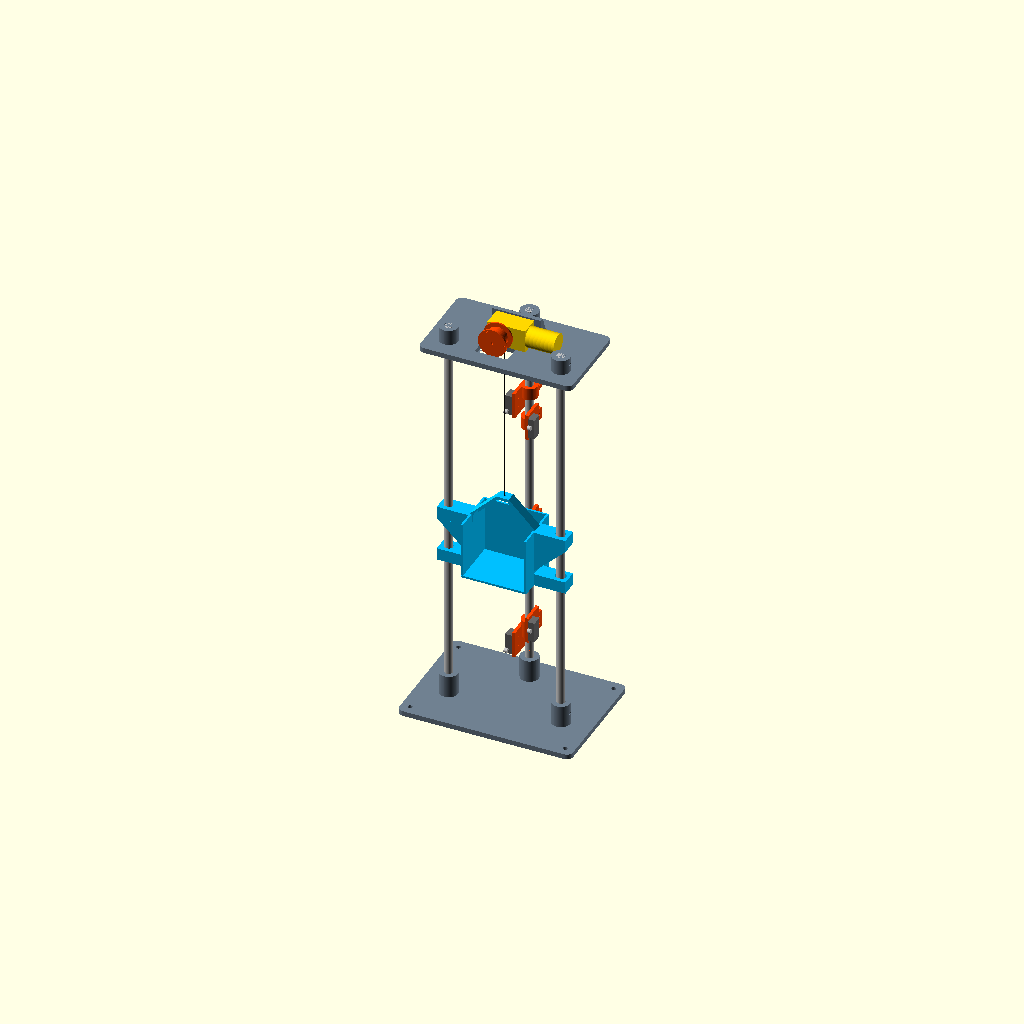
Cell 1: rendered with the file's own defaults.
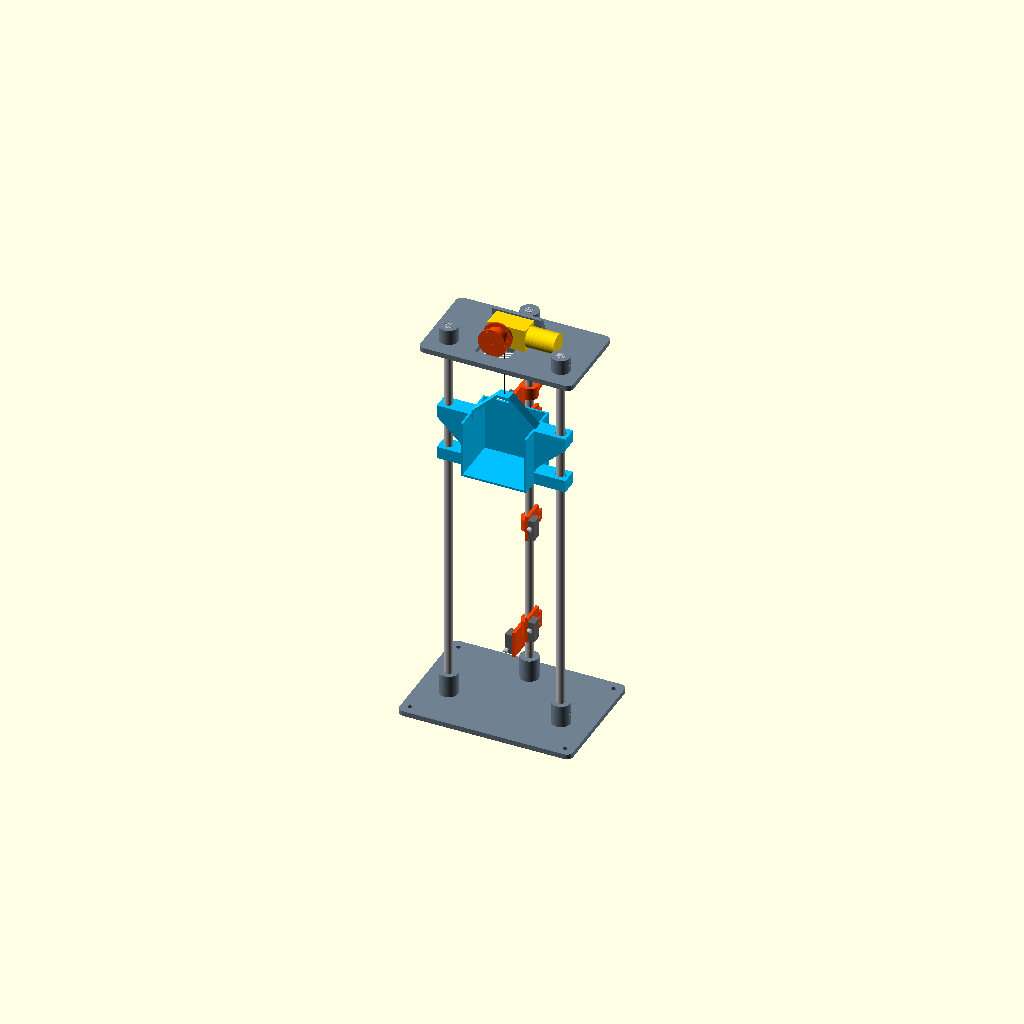
Cell 2: andar_mostrado = 2 (everything else at default).
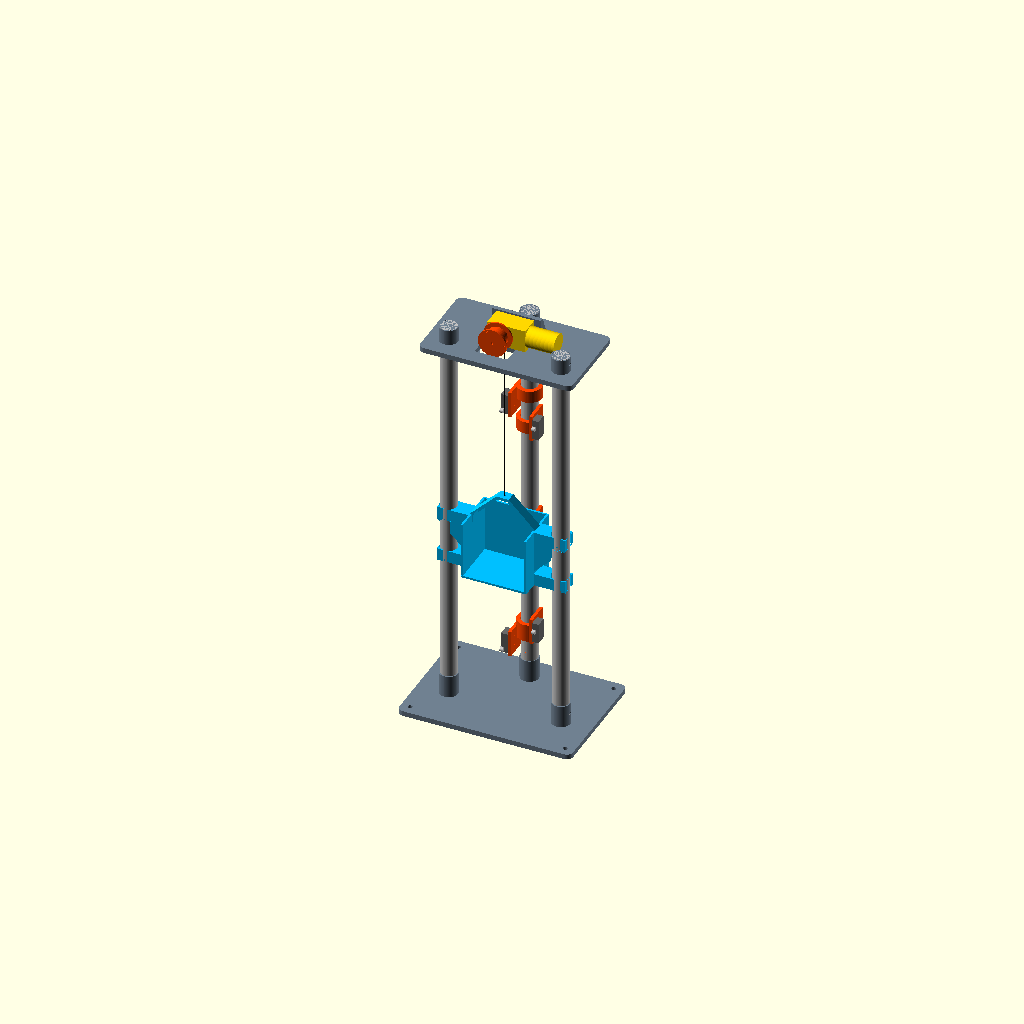
Cell 3 — rod_d set to 16, the other parameters unchanged.
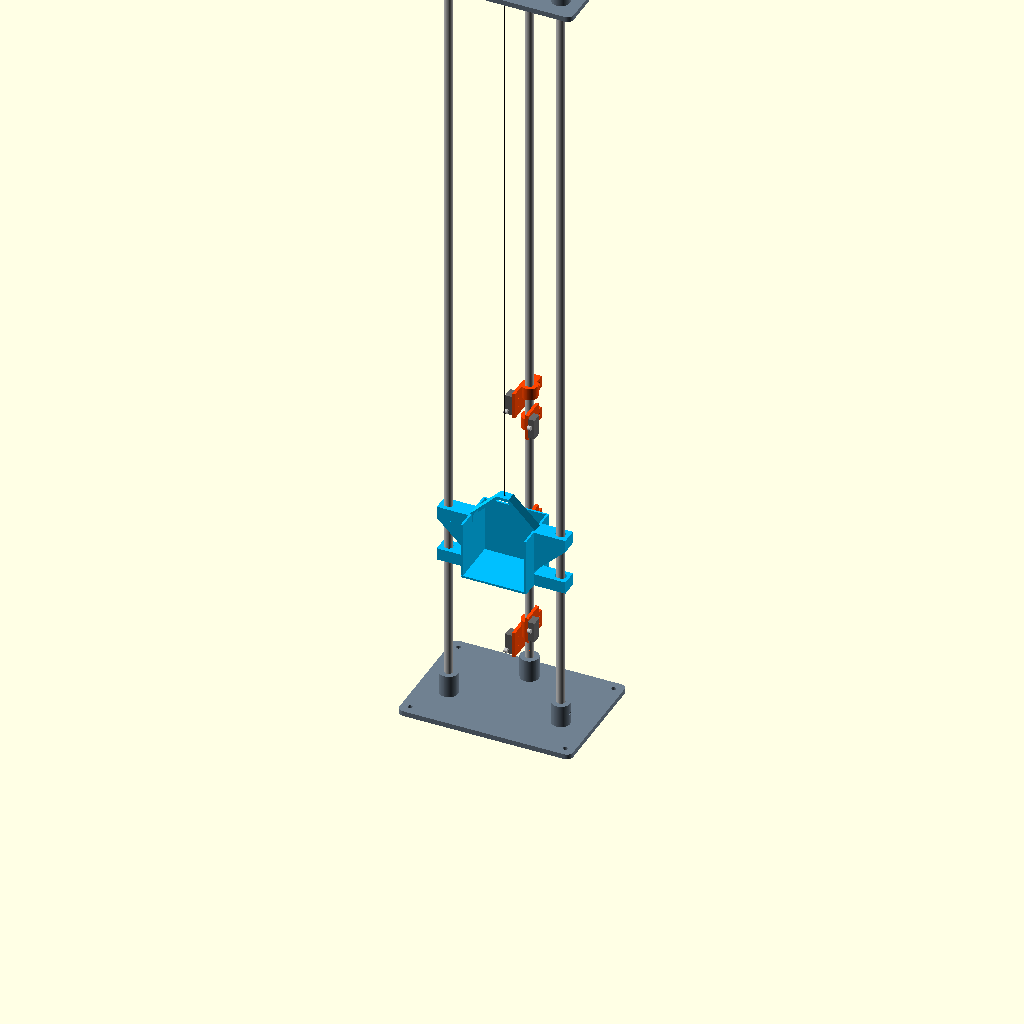
Cell 4 — rod_len set to 800, the other parameters unchanged.
All cells are drawn from one camera (rotation 55°, 0°, 25°, orthographic, colour scheme Cornfield), so only the parameter changes between them.
The OpenSCAD source (elevador/arquivo/versoes/v1_2026-11-16_torres-sem-porta/mecanica/elevador.scad):
// Mini elevador didatico de tres andares - prototipo mecanico parametrico
// Motor TT com tambor e fio, cabine em dois varoes de 8 mm, microchaves em
// bracadeiras ajustaveis num terceiro varao (mastro).
//
// Uso:  openscad -D "part=\"base\"" -o stl/base.stl elevador.scad
// Pecas: base, topo, cabine, bracadeira, tambor, gabarito, montagem
//
// Unidades em mm. X = largura, Y = frente(-)/fundo(+), Z = altura.
// COTAS DO MOTOR TT E DA MICROCHAVE SAO NOMINAIS: imprimir "gabarito" e
// conferir com as pecas reais antes das pecas grandes.

part = "montagem";
andar_mostrado = 1;      // posicao da cabine na vista de montagem (0, 1 ou 2)

$fn = 64;
eps = 0.01;

// ---------- Varoes e ajustes de impressao ----------
rod_d      = 8;          // diametro dos varoes
rod_len    = 400;        // comprimento dos tres varoes
rod_sep    = 110;        // distancia entre centros dos dois varoes-guia
fit_press  = 0.3;        // folga diametral dos encaixes fixos
fit_slide  = 0.6;        // folga diametral dos furos deslizantes da cabine
mast_y     = 52;         // posicao do mastro dos sensores, atras da cabine

// ---------- Percurso ----------
floor_pitch = 110;       // distancia entre andares
overtravel  = 14;        // folga entre o terreo e o batente inferior
limit_gap   = 8;         // quanto a cabine passa do andar ate tocar o fim de curso

// ---------- Placas ----------
plate_t     = 5;
boss_d      = 18;
base_x      = 170;  base_y0 = -45;  base_y1 = 75;
base_boss_h = 22;
base_floor  = 2;         // material sob a ponta do varao na base
top_x       = 150;  top_y0 = -22;   top_y1 = 64;
top_boss_h  = 15;
lock_d      = 2.8;       // furo para parafuso M3 abrir rosca e travar o varao

// ---------- Motor TT (nominal, conferir) ----------
tt_w        = 22.5;      // largura da caixa de reducao
tt_t        = 18.8;      // espessura (direcao do eixo)
tt_front    = 11.25;     // da ponta da caixa ate o eixo
tt_gear_len = 37;
tt_len      = 65;
tt_shaft_d  = 5.4;
tt_flat     = 3.7;       // medida entre os dois chanfros do eixo
tt_shaft_l  = 9;
tt_hole_dx  = 20.3;      // do eixo ate o par de furos de fixacao
tt_hole_sp  = 17.5;      // entre os dois furos
tt_slot     = 2;         // meia-folga dos rasgos (absorve erro de tt_hole_dx)

// ---------- Tambor ----------
drum_r   = 10;           // raio onde o fio enrola
drum_w   = 14;
flange_r = 14;
string_d = 0.6;
drum_y   = 2;            // plano do fio; desloca o motor para livrar o varao

// ---------- Cabine ----------
cab_w   = 64;
cab_d   = 48;
cab_h   = 57;
cab_wall = 2;
ear_h   = 12;
ear_d   = 16;
cam_h   = 3.5;           // altura do ressalto que aciona a microchave
cam_len = 16;            // trecho plano do ressalto (janela de parada)
cam_x   = 11.5;          // centro do ressalto, um de cada lado
cam_w   = 11;
cam_z   = 28;            // altura do centro do ressalto na cabine

// ---------- Microchave (nominal tipo KW12, conferir) ----------
sw_hole_sp = 9.5;
sw_hole_d  = 1.9;        // parafuso M2 abre rosca
clamp_h    = 12;
tab_h      = 26;

// ---------- Cotas derivadas ----------
xs        = -(drum_r + string_d/2);               // eixo do motor: fio cai em x = 0
base_top  = plate_t + base_boss_h;                // batente inferior da cabine
z_terreo  = base_top + overtravel;                // piso da cabine no terreo
top_z     = base_floor + rod_len - plate_t - top_boss_h;   // face inferior do topo
motor_y   = drum_y + drum_w/2 + 0.5;              // face do motor voltada ao tambor
wall_y    = motor_y + tt_t + 0.2;
wall_t    = 4;
motor_zc  = plate_t + tt_w/2 + 0.5;               // eixo do motor acima da face inferior
handle_top = cab_h + (cab_w/2 - 6);               // ponto mais alto da cabine

function z_andar(i) = z_terreo + i*floor_pitch;

// ============================================================
// Pecas
// ============================================================

module placa(x, y0, y1, t, r = 6) {
    hull() for (sx = [-1, 1], yy = [y0 + r, y1 - r])
        translate([sx*(x/2 - r), yy, 0]) cylinder(r = r, h = t);
}

module posicoes_varoes() {
    for (sx = [-1, 1]) translate([sx*rod_sep/2, 0, 0]) children();
    translate([0, mast_y, 0]) children();
}

// furo radial de trava: aponta para fora da torre
module travas(z) {
    for (sx = [-1, 1]) translate([sx*rod_sep/2, 0, z])
        rotate([0, sx*90, 0]) cylinder(d = lock_d, h = boss_d);
    translate([0, mast_y, z]) rotate([-90, 0, 0]) cylinder(d = lock_d, h = boss_d);
}

module base() {
    difference() {
        union() {
            placa(base_x, base_y0, base_y1, plate_t);
            posicoes_varoes() cylinder(d = boss_d, h = base_top);
        }
        posicoes_varoes() translate([0, 0, base_floor])
            cylinder(d = rod_d + fit_press, h = base_top);
        travas(plate_t + base_boss_h/2);
        // fixacao em tabua ou pes
        for (sx = [-1, 1], yy = [base_y0 + 9, base_y1 - 9])
            translate([sx*(base_x/2 - 9), yy, -eps]) cylinder(d = 4.5, h = plate_t + 1);
    }
}

module rasgo_y(x0, x1, z, d) {
    hull() for (xx = [x0, x1]) translate([xx, wall_y - 1, z])
        rotate([-90, 0, 0]) cylinder(d = d, h = wall_t + 2);
}

module topo() {
    wall_x0 = xs - 16;
    wall_x1 = xs + tt_hole_dx + 12;
    wall_h  = tt_w + 2;
    difference() {
        union() {
            placa(top_x, top_y0, top_y1, plate_t);
            posicoes_varoes() cylinder(d = boss_d, h = plate_t + top_boss_h);
            // parede onde o motor e parafusado
            translate([wall_x0, wall_y, 0]) cube([wall_x1 - wall_x0, wall_t, plate_t + wall_h]);
            // maos-francesas
            for (xx = [wall_x0, wall_x1 - 3]) hull() {
                translate([xx, wall_y + wall_t - eps, plate_t]) cube([3, eps, wall_h]);
                translate([xx, wall_y + wall_t, plate_t - eps]) cube([3, 10, eps]);
            }
        }
        // varoes atravessam a placa
        posicoes_varoes() translate([0, 0, -eps])
            cylinder(d = rod_d + fit_press, h = plate_t + top_boss_h + 1);
        travas(plate_t + top_boss_h/2);
        // abertura do tambor e do fio
        translate([xs - flange_r - 2, drum_y - drum_w/2 - 2, -eps])
            cube([2*flange_r + 4, drum_w + 4, plate_t + 1]);
        // rasgos dos dois parafusos M3 do motor
        for (s = [-1, 1])
            rasgo_y(xs + tt_hole_dx - tt_slot, xs + tt_hole_dx + tt_slot,
                    motor_zc + s*tt_hole_sp/2, 3.4);
        // alivio central: segundo eixo e ressalto da carcaca
        rasgo_y(xs, xs + 13, motor_zc, 9);
    }
}

module furo_guia(alongado) {
    d = rod_d + fit_slide;
    module perfil(dd) {
        if (alongado) hull() for (dx = [-1, 1]) translate([dx, 0]) circle(d = dd);
        else circle(d = dd);
    }
    // guia apenas nas orelhas; alivio entre elas
    translate([0, 0, -eps]) linear_extrude(ear_h + 2*eps) perfil(d);
    translate([0, 0, cab_h - ear_h - eps]) linear_extrude(ear_h + 2*eps) perfil(d);
    translate([0, 0, ear_h]) linear_extrude(cab_h - 2*ear_h - 1.5) perfil(d + 2.4);
    translate([0, 0, cab_h - ear_h - 1.5 - eps]) hull() {
        linear_extrude(eps) perfil(d + 2.4);
        translate([0, 0, 1.5]) linear_extrude(eps) perfil(d);
    }
}

module cabine() {
    hw = cab_w/2;
    ear_x1 = rod_sep/2 + 8;
    difference() {
        union() {
            // piso, laterais e fundo (frente aberta)
            translate([-hw, -cab_d/2, 0]) cube([cab_w, cab_d, cab_wall]);
            for (sx = [-1, 1]) translate([sx > 0 ? hw - cab_wall : -hw, -cab_d/2, 0])
                cube([cab_wall, cab_d, cab_h]);
            translate([-hw, cab_d/2 - cab_wall, 0]) cube([cab_w, cab_wall, cab_h]);
            // orelhas-guia e cunha de apoio da orelha superior (imprime sem suporte)
            for (sx = [-1, 1]) scale([sx, 1, 1]) {
                translate([hw - 1, -ear_d/2, 0]) cube([ear_x1 - hw + 1, ear_d, ear_h]);
                translate([hw - 1, -ear_d/2, cab_h - ear_h]) cube([ear_x1 - hw + 1, ear_d, ear_h]);
                hull() {
                    translate([hw - 1, -ear_d/2, cab_h - ear_h - eps]) cube([ear_x1 - hw + 1, ear_d, eps]);
                    translate([hw - 1, -ear_d/2, cab_h - ear_h - (ear_x1 - hw)]) cube([eps, ear_d, eps]);
                }
            }
            // alca em 45 graus para o fio
            rotate([90, 0, 0]) translate([0, 0, -5]) linear_extrude(10) intersection() {
                difference() {
                    perfil_alca();
                    offset(delta = -3) perfil_alca();
                }
                translate([-hw, cab_h - 8]) square([cab_w, cab_w]);
            }
            // ressaltos que acionam as microchaves (um por lado)
            for (sx = [-1, 1]) translate([sx*cam_x - cam_w/2, cab_d/2 - eps, 0])
                rotate([90, 0, 90]) linear_extrude(cam_w) polygon([
                    [0, cam_z - cam_len/2 - cam_h], [cam_h, cam_z - cam_len/2],
                    [cam_h, cam_z + cam_len/2],     [0, cam_z + cam_len/2 + cam_h]]);
        }
        translate([-rod_sep/2, 0, 0]) furo_guia(false);
        translate([ rod_sep/2, 0, 0]) furo_guia(true);   // rasgo: tolera erro de distancia
        // furo do fio
        translate([0, 0, handle_top - 5]) cylinder(d = 2, h = 8);
    }
}

module perfil_alca() {
    hw = cab_w/2;
    polygon([[-hw, 0], [-hw, cab_h], [-6, handle_top], [6, handle_top], [hw, cab_h], [hw, 0]]);
}

// Bracadeira do mastro com aba para uma microchave. Virada de cabeca para
// baixo, a mesma peca serve o outro lado (fins de curso).
module bracadeira() {
    od = rod_d + 8;
    difference() {
        union() {
            cylinder(d = od, h = clamp_h);
            translate([-4.25, 0, 0]) cube([8.5, od/2 + 8, clamp_h]);      // orelhas do aperto
            translate([od/2 - 3, -20, 0]) cube([3, 22, tab_h]);           // aba da chave
        }
        translate([0, 0, -eps]) cylinder(d = rod_d + 0.4, h = tab_h + 1);
        translate([-0.75, 0, -eps]) cube([1.5, od, clamp_h + 1]);         // fenda
        translate([-10, od/2 + 3.5, clamp_h/2]) rotate([0, 90, 0]) cylinder(d = 3.4, h = 20);
        for (s = [-1, 1]) translate([0, -13, tab_h/2 + s*sw_hole_sp/2])
            rotate([0, 90, 0]) cylinder(d = sw_hole_d, h = od);
    }
}

module furo_eixo_tt(h) {
    intersection() {
        cylinder(d = tt_shaft_d + 0.3, h = h);
        translate([-tt_shaft_d, -(tt_flat + 0.25)/2, 0]) cube([2*tt_shaft_d, tt_flat + 0.25, h]);
    }
}

// Tambor: face z = 0 encosta no motor e fica na mesa de impressao.
module tambor() {
    difference() {
        rotate_extrude() polygon([
            [0, 0], [flange_r, 0], [flange_r, 1.5], [drum_r, 1.5],
            [drum_r, drum_w - 5.5], [flange_r, drum_w - 1.5], [flange_r, drum_w], [0, drum_w]]);
        translate([0, 0, -eps]) furo_eixo_tt(tt_shaft_l + 0.5);
        cylinder(d = 2.4, h = drum_w + 1);                                // parafuso da ponta do eixo
        translate([drum_r + 1.5, 0, drum_w - 7]) cylinder(d = 1.8, h = 8); // ancoragem do fio
    }
}

// Corpo de prova: confere folgas e o padrao do motor antes das pecas grandes.
module gabarito() {
    difference() {
        union() {
            cube([64, 20, 10]);
            translate([0, 20 - eps, 0]) cube([44, 30, 3]);
        }
        translate([9, 10, 2])    cylinder(d = rod_d + fit_press, h = 10);   // encaixe fixo
        translate([22, 10, -eps]) cylinder(d = rod_d + fit_slide, h = 12);  // furo deslizante
        translate([34, 10, -eps]) furo_eixo_tt(12);                         // eixo do motor
        translate([43, 10, -eps]) cylinder(d = 3.4, h = 12);                // M3 passante
        translate([50, 10, -eps]) cylinder(d = lock_d, h = 12);             // M3 rosca
        translate([57, 10, -eps]) cylinder(d = sw_hole_d, h = 12);          // M2 rosca
        // padrao do motor TT: eixo + dois furos
        translate([10, 35, -eps]) {
            cylinder(d = 9, h = 5);
            for (s = [-1, 1]) translate([tt_hole_dx, s*tt_hole_sp/2, 0]) cylinder(d = 3.2, h = 5);
        }
    }
}

// ============================================================
// Montagem (apenas visualizacao)
// ============================================================

module motor_tt_ref() {
    color("gold") {
        translate([xs - tt_front, motor_y, motor_zc - tt_w/2]) cube([tt_gear_len, tt_t, tt_w]);
        translate([xs - tt_front + tt_gear_len, motor_y + tt_t/2, motor_zc])
            rotate([0, 90, 0]) cylinder(d = 20, h = tt_len - tt_gear_len);
    }
    color("white") translate([xs, motor_y, motor_zc]) rotate([90, 0, 0])
        cylinder(d = tt_shaft_d, h = tt_shaft_l);
}

module chave_ref() {
    color("dimgray") translate([rod_d/2 + 4, -20.7, tab_h/2 - 10]) cube([6.4, 10.6, 20]);
    color("silver") translate([rod_d/2 + 6, -25, tab_h/2 + 4]) rotate([0, 90, 0]) cylinder(d = 4.5, h = 3);
}

module sensor(z_centro, lado) {
    translate([0, mast_y, z_centro]) scale([lado, 1, lado]) translate([0, 0, -tab_h/2]) {
        color("orangered") bracadeira();
        chave_ref();
    }
}

module montagem() {
    zc = z_andar(andar_mostrado);
    color("slategray") base();
    color("silver") posicoes_varoes() translate([0, 0, base_floor]) cylinder(d = rod_d, h = rod_len);
    translate([0, 0, top_z]) {
        color("slategray") topo();
        motor_tt_ref();
        color("orangered") translate([xs, drum_y + drum_w/2, motor_zc]) rotate([90, 0, 0]) tambor();
    }
    color("deepskyblue") translate([0, 0, zc]) cabine();
    // fio
    color("black") translate([0, 0, zc + handle_top])
        cylinder(d = 1, h = top_z + motor_zc - zc - handle_top);
    // tres sensores de andar (lado +x) e dois fins de curso (lado -x)
    for (i = [0 : 2]) sensor(z_andar(i) + cam_z, 1);
    sensor(z_andar(0) + cam_z - cam_len/2 - cam_h - limit_gap, -1);
    sensor(z_andar(2) + cam_z + cam_len/2 + cam_h + limit_gap, -1);
}

if (part == "base") base();
else if (part == "topo") topo();
else if (part == "cabine") cabine();
else if (part == "bracadeira") bracadeira();
else if (part == "tambor") tambor();
else if (part == "gabarito") gabarito();
else montagem();

echo(str("top_z=", top_z, " z_terreo=", z_terreo, " z_2andar=", z_andar(2),
         " batente_sup=", top_z - handle_top, " curso=", 2*floor_pitch));
Parameter table extracted from the source (name, type, default, range or options):
part: string, default "montagem"
andar_mostrado: number, default 1
eps: number, default 0.01
rod_d: number, default 8
rod_len: number, default 400
rod_sep: number, default 110
fit_press: number, default 0.3
fit_slide: number, default 0.6
mast_y: number, default 52
floor_pitch: number, default 110
overtravel: number, default 14
limit_gap: number, default 8
plate_t: number, default 5
boss_d: number, default 18
base_boss_h: number, default 22
base_floor: number, default 2
top_boss_h: number, default 15
lock_d: number, default 2.8
tt_w: number, default 22.5
tt_t: number, default 18.8
tt_front: number, default 11.25
tt_gear_len: number, default 37
tt_len: number, default 65
tt_shaft_d: number, default 5.4
tt_flat: number, default 3.7
tt_shaft_l: number, default 9
tt_hole_dx: number, default 20.3
tt_hole_sp: number, default 17.5
tt_slot: number, default 2
drum_r: number, default 10
drum_w: number, default 14
flange_r: number, default 14
string_d: number, default 0.6
drum_y: number, default 2
cab_w: number, default 64
cab_d: number, default 48
cab_h: number, default 57
cab_wall: number, default 2
ear_h: number, default 12
ear_d: number, default 16
cam_h: number, default 3.5
cam_len: number, default 16
cam_x: number, default 11.5
cam_w: number, default 11
cam_z: number, default 28
sw_hole_sp: number, default 9.5
sw_hole_d: number, default 1.9
clamp_h: number, default 12
tab_h: number, default 26
wall_t: number, default 4
